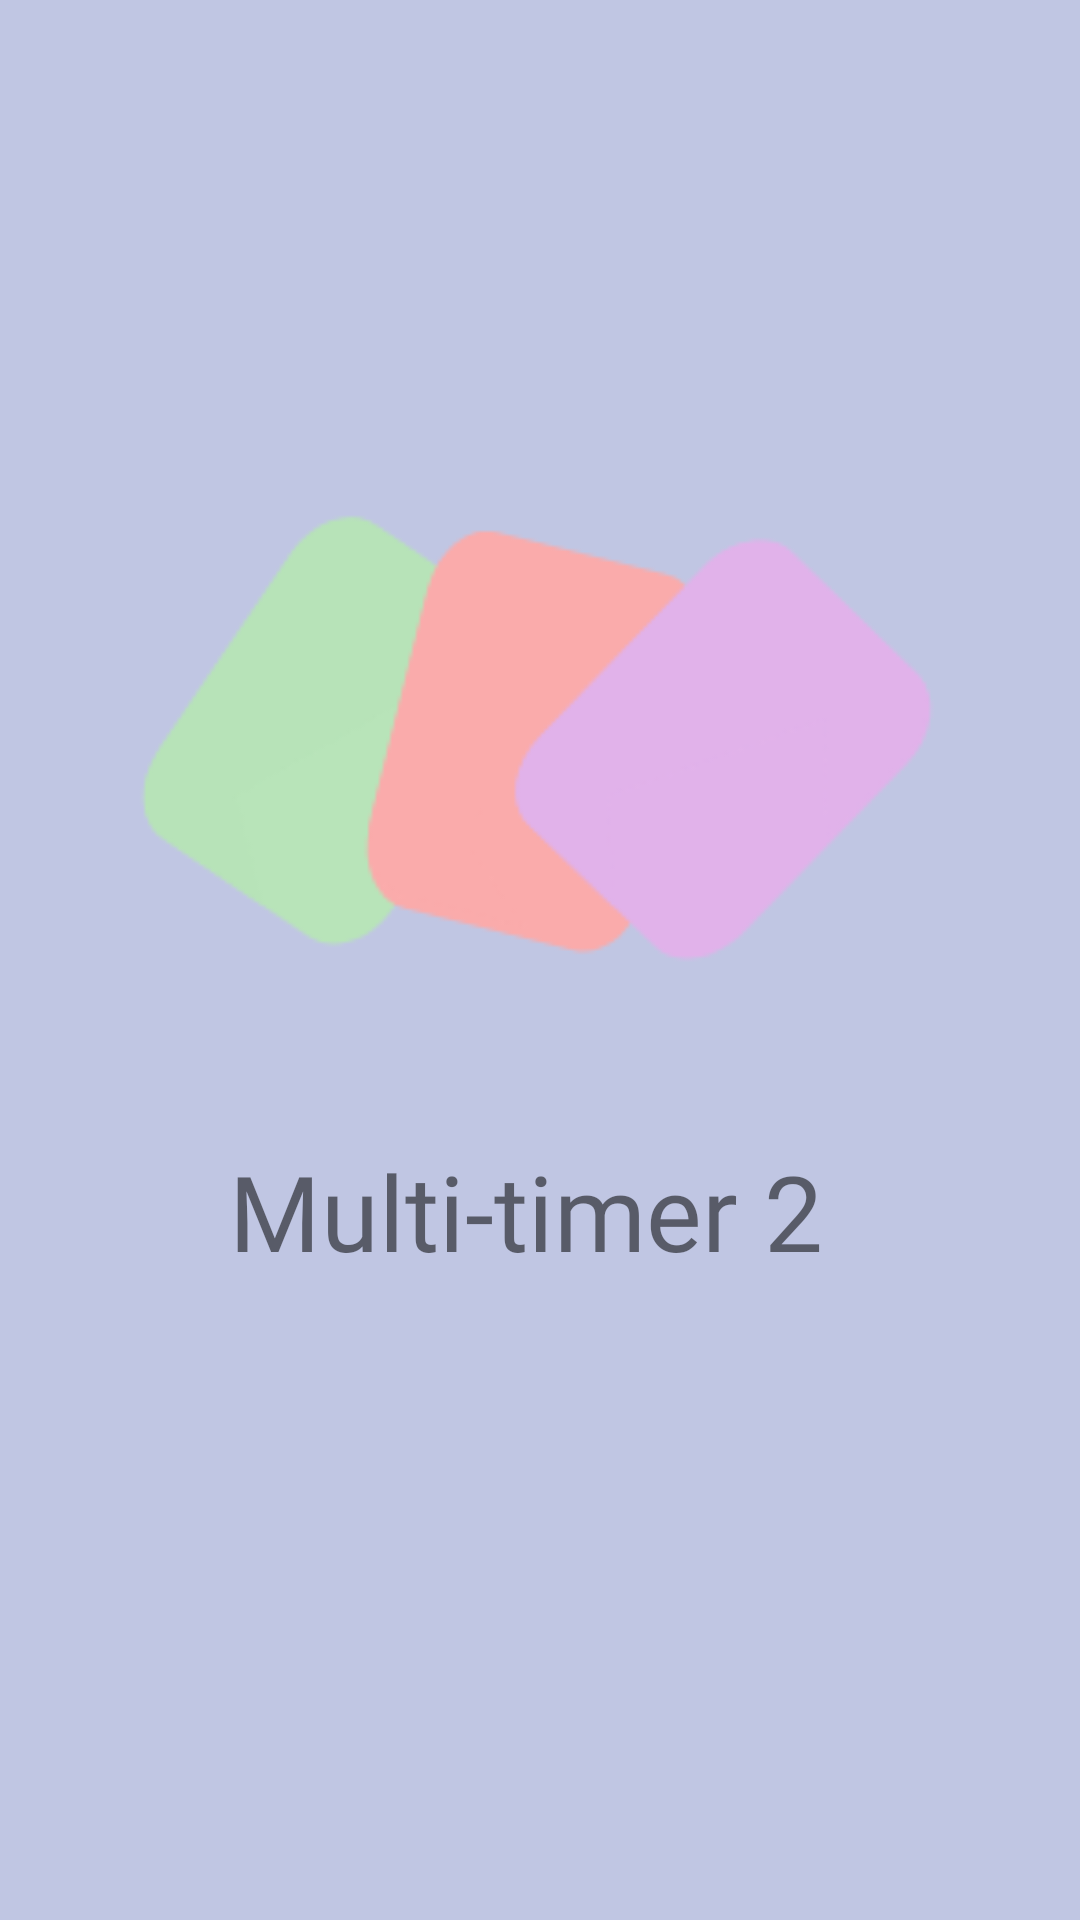

Reconstruct the res/layout file that produces this screen, plus the resources it refers to.
<!-- AndroidManifest.xml: application theme AppTheme -->
<!-- res/layout/activity_main.xml -->
<?xml version="1.0" encoding="utf-8"?>
<androidx.constraintlayout.widget.ConstraintLayout xmlns:android="http://schemas.android.com/apk/res/android"
    xmlns:app="http://schemas.android.com/apk/res-auto"
    xmlns:tools="http://schemas.android.com/tools"
    android:layout_width="match_parent"
    android:layout_height="match_parent"
    tools:context=".MainActivity"
    android:background="@color/myThemeColor"
    >

    <ImageView
        android:id="@+id/imageview"
        android:layout_width="280dp"
        android:layout_height="267dp"
        android:src="@drawable/splash_screen_image"
        app:layout_constraintBottom_toTopOf="@+id/text"
        app:layout_constraintEnd_toEndOf="parent"
        app:layout_constraintHorizontal_bias="0.496"
        app:layout_constraintStart_toStartOf="parent"
        app:layout_constraintTop_toTopOf="parent"
        app:layout_constraintVertical_bias="1.0"
        android:transitionName="logo_image"
        ></ImageView>

    <TextView
        android:id="@+id/text"
        android:layout_width="wrap_content"
        android:layout_height="wrap_content"
        android:fontFamily="@font/caveat_bold"
        android:text="Multi-timer 2 "
        android:textSize="35dp"
        app:layout_constraintBottom_toBottomOf="parent"
        app:layout_constraintHorizontal_bias="0.497"
        app:layout_constraintLeft_toLeftOf="parent"
        app:layout_constraintRight_toRightOf="parent"
        app:layout_constraintTop_toTopOf="parent"
        app:layout_constraintVertical_bias="0.641" />

</androidx.constraintlayout.widget.ConstraintLayout>
<!-- resources referenced by this layout -->
<resources>
  <color name="myThemeColor">#C0C6E3</color>
  <!-- drawable splash_screen_image: png bitmap (drawable, 7636 bytes) -->
  <style name="AppTheme" parent="Theme.AppCompat.Light.NoActionBar">
          
          <item name="colorPrimary">@color/colorPrimary</item>
          <item name="colorPrimaryDark">@color/colorPrimaryDark</item>
          <item name="colorAccent">@color/colorAccent</item>
  
  
  
  
  
      </style>
  <color name="colorPrimary">#9FA8DA</color>
  <color name="colorPrimaryDark">#9FA8DA</color>
  <color name="colorAccent">#231D13</color>
</resources>
